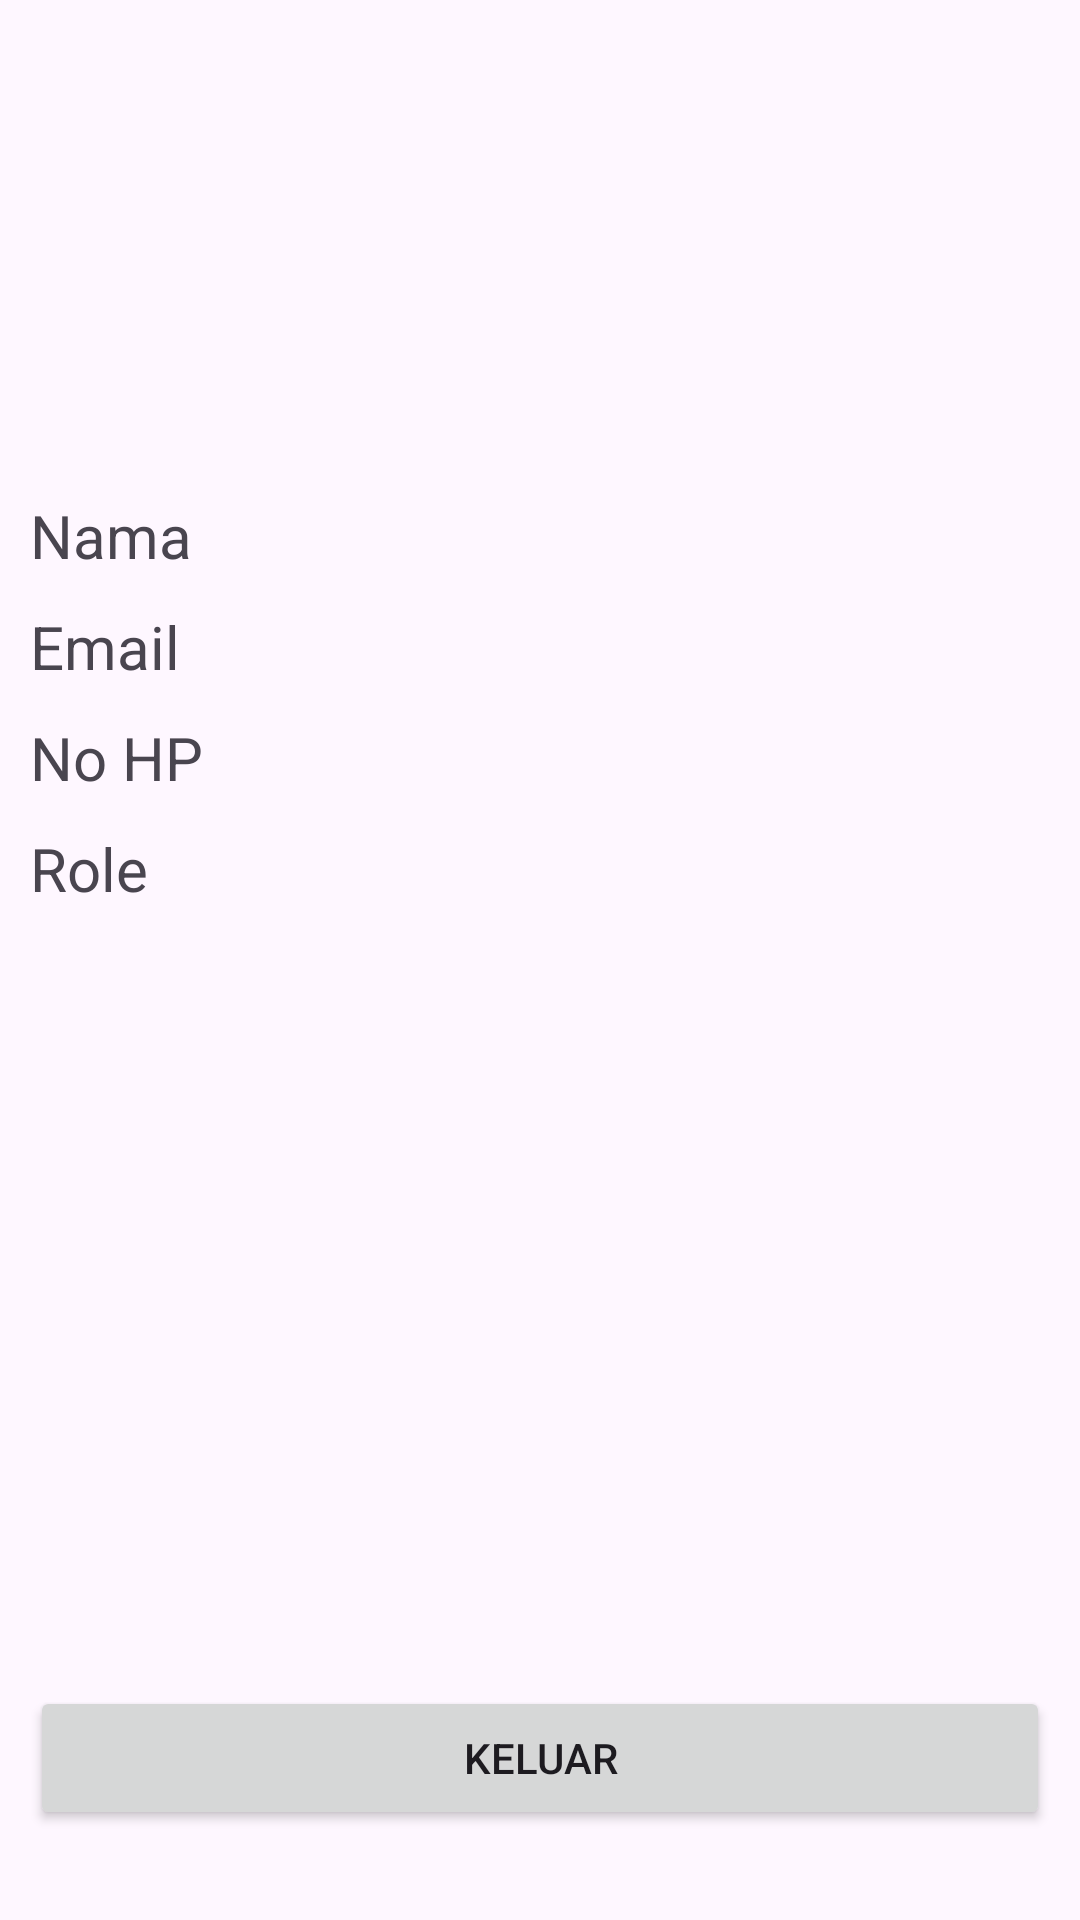

This screen was rendered from an Android layout file. Write that file and the resources it references.
<!-- AndroidManifest.xml: application theme Theme.JuraganBatik -->
<!-- res/layout/fragment_account.xml -->
<?xml version="1.0" encoding="utf-8"?>
<androidx.constraintlayout.widget.ConstraintLayout
    xmlns:android="http://schemas.android.com/apk/res/android"
    xmlns:tools="http://schemas.android.com/tools"
    xmlns:app="http://schemas.android.com/apk/res-auto"
    android:layout_width="match_parent"
    android:layout_height="match_parent"
    tools:context=".ui.admin.profile.AccountFragment">

    <ImageView
        android:id="@+id/img_avatar"
        android:layout_width="105dp"
        android:layout_height="105dp"
        android:src="@drawable/avatar3"
        android:layout_marginTop="30dp"
        app:layout_constraintStart_toStartOf="parent"
        app:layout_constraintEnd_toEndOf="parent"
        app:layout_constraintTop_toTopOf="parent"
        />

    <TextView
        android:id="@+id/tv_name"
        android:layout_width="wrap_content"
        android:layout_height="wrap_content"
        android:text="Nama"
        android:textSize="20sp"
        android:layout_marginTop="30dp"
        android:layout_marginStart="10dp"
        app:layout_constraintTop_toBottomOf="@id/img_avatar"
        app:layout_constraintStart_toStartOf="parent"
        />

    <TextView
        android:id="@+id/tv_user_name"
        android:layout_width="wrap_content"
        android:layout_height="wrap_content"
        tools:text="Ikhsan"
        android:textSize="20sp"
        android:textStyle="bold"
        android:layout_marginEnd="10dp"
        app:layout_constraintTop_toTopOf="@id/tv_name"
        app:layout_constraintBottom_toBottomOf="@id/tv_name"
        app:layout_constraintEnd_toEndOf="parent"
        />

    <TextView
        android:id="@+id/tv_email"
        android:layout_width="wrap_content"
        android:layout_height="wrap_content"
        android:text="Email"
        android:textSize="20sp"
        android:layout_marginTop="10dp"
        android:layout_marginStart="10dp"
        app:layout_constraintTop_toBottomOf="@id/tv_name"
        app:layout_constraintStart_toStartOf="parent"
        />

    <TextView
        android:id="@+id/tv_user_email"
        android:layout_width="wrap_content"
        android:layout_height="wrap_content"
        tools:text="ikhsan@gmail.com"
        android:textSize="20sp"
        android:textStyle="bold"
        android:layout_marginEnd="10dp"
        app:layout_constraintTop_toTopOf="@id/tv_email"
        app:layout_constraintBottom_toBottomOf="@id/tv_email"
        app:layout_constraintEnd_toEndOf="parent"
        />

    <TextView
        android:id="@+id/tv_num"
        android:layout_width="wrap_content"
        android:layout_height="wrap_content"
        android:text="No HP"
        android:textSize="20sp"
        android:layout_marginTop="10dp"
        android:layout_marginStart="10dp"
        app:layout_constraintTop_toBottomOf="@id/tv_email"
        app:layout_constraintStart_toStartOf="parent"
        />

    <TextView
        android:id="@+id/tv_user_num"
        android:layout_width="wrap_content"
        android:layout_height="wrap_content"
        tools:text="081234567890"
        android:textSize="20sp"
        android:textStyle="bold"
        android:layout_marginEnd="10dp"
        app:layout_constraintTop_toTopOf="@id/tv_num"
        app:layout_constraintBottom_toBottomOf="@id/tv_num"
        app:layout_constraintEnd_toEndOf="parent"
        />

    <TextView
        android:id="@+id/tv_role"
        android:layout_width="wrap_content"
        android:layout_height="wrap_content"
        android:text="Role"
        android:textSize="20sp"
        android:layout_marginTop="10dp"
        android:layout_marginStart="10dp"
        app:layout_constraintTop_toBottomOf="@id/tv_num"
        app:layout_constraintStart_toStartOf="parent"
        />

    <TextView
        android:id="@+id/tv_user_role"
        android:layout_width="wrap_content"
        android:layout_height="wrap_content"
        tools:text="Penjual"
        android:textSize="20sp"
        android:textStyle="bold"
        android:layout_marginEnd="10dp"
        app:layout_constraintTop_toTopOf="@id/tv_role"
        app:layout_constraintBottom_toBottomOf="@id/tv_role"
        app:layout_constraintEnd_toEndOf="parent"
        />




    <Button
        android:id="@+id/button_logout"
        android:layout_width="340dp"
        android:layout_height="wrap_content"
        android:text="Keluar"
        android:layout_marginBottom="30dp"
        app:layout_constraintBottom_toBottomOf="parent"
        app:layout_constraintStart_toStartOf="parent"
        app:layout_constraintEnd_toEndOf="parent"
        />

</androidx.constraintlayout.widget.ConstraintLayout>
<!-- resources referenced by this layout -->
<resources>
  <style name="Theme.JuraganBatik" parent="Base.Theme.JuraganBatik" />
  <style name="Base.Theme.JuraganBatik" parent="Theme.Material3.DayNight.NoActionBar">
          
          
      </style>
</resources>
